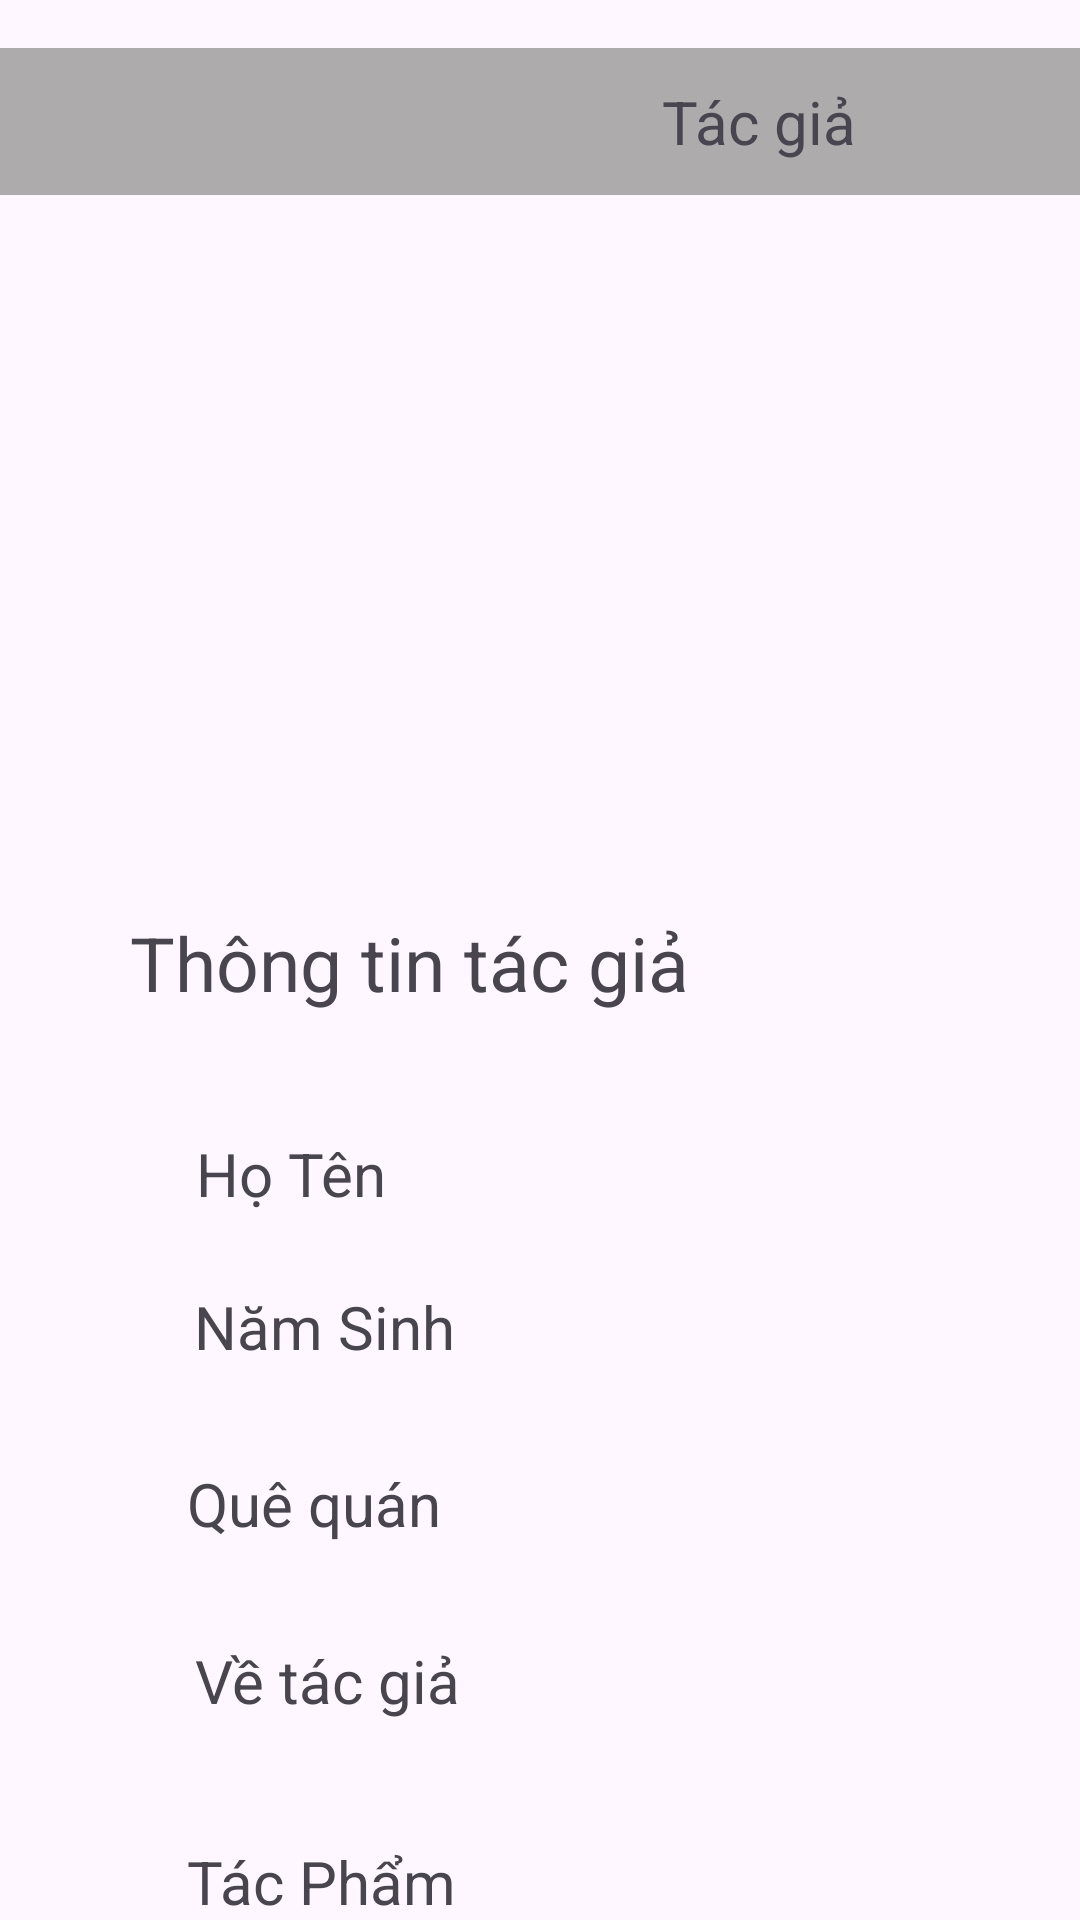

Here is an Android app screen rendered from its layout file. Give the layout XML and the strings, colors and styles it references.
<!-- AndroidManifest.xml: application theme Theme.Train123 -->
<!-- res/layout/activity_main.xml -->
<?xml version="1.0" encoding="utf-8"?>
<androidx.constraintlayout.widget.ConstraintLayout xmlns:android="http://schemas.android.com/apk/res/android"
    xmlns:app="http://schemas.android.com/apk/res-auto"
    xmlns:tools="http://schemas.android.com/tools"
    android:id="@+id/main"
    android:layout_width="match_parent"
    android:layout_height="match_parent"
    tools:context=".MainActivity">


    <androidx.constraintlayout.widget.ConstraintLayout
        android:id="@+id/constraintLayout"
        android:layout_width="383dp"
        android:layout_height="49dp"

        android:layout_marginTop="16dp"
        android:background="#ADABAB"
        app:layout_constraintEnd_toEndOf="parent"
        app:layout_constraintHorizontal_bias="0.428"
        app:layout_constraintStart_toStartOf="parent"
        app:layout_constraintTop_toTopOf="parent">


        <TextView
            android:id="@+id/textView"
            android:layout_width="wrap_content"
            android:layout_height="wrap_content"
            android:layout_marginStart="164dp"
            android:text="Tác giả"
            android:textSize="20sp"
            app:layout_constraintBottom_toBottomOf="parent"
            app:layout_constraintStart_toEndOf="@+id/imgMenu"
            app:layout_constraintTop_toTopOf="parent" />

        <ImageView
            android:id="@+id/imgMenu"
            android:layout_width="50dp"
            android:layout_height="30dp"
            android:layout_marginStart="16dp"
            app:layout_constraintBottom_toBottomOf="parent"
            app:layout_constraintStart_toStartOf="parent"
            app:layout_constraintTop_toTopOf="parent"
            app:layout_constraintVertical_bias="0.421"
            app:srcCompat="@drawable/menu" />

        <ImageView
            android:id="@+id/imgUserName"
            android:layout_width="27dp"
            android:layout_height="28dp"
            android:layout_marginStart="28dp"
            app:layout_constraintBottom_toBottomOf="parent"
            app:layout_constraintEnd_toEndOf="parent"
            app:layout_constraintHorizontal_bias="0.0"
            app:layout_constraintStart_toEndOf="@+id/textView"
            app:layout_constraintTop_toTopOf="parent"
            app:srcCompat="@drawable/user"
            />
    </androidx.constraintlayout.widget.ConstraintLayout>

    <ImageView
        android:id="@+id/imageView"
        android:layout_width="165dp"
        android:layout_height="123dp"
        android:layout_marginTop="48dp"
        app:layout_constraintEnd_toEndOf="parent"
        app:layout_constraintHorizontal_bias="0.498"
        app:layout_constraintStart_toStartOf="parent"
        app:layout_constraintTop_toBottomOf="@+id/constraintLayout"
        app:srcCompat="@drawable/user" />

    <TextView
        android:id="@+id/textView2"
        android:layout_width="wrap_content"
        android:layout_height="wrap_content"
        android:layout_marginTop="68dp"
        android:text="Thông tin tác giả"
        android:textSize="25sp"
        app:layout_constraintEnd_toEndOf="parent"
        app:layout_constraintHorizontal_bias="0.249"
        app:layout_constraintStart_toStartOf="parent"
        app:layout_constraintTop_toBottomOf="@+id/imageView" />

    <TextView
        android:id="@+id/tvTheLoai"
        android:layout_width="wrap_content"
        android:layout_height="wrap_content"
        android:layout_marginTop="28dp"
        android:text="Thể loại"
        android:textSize="20sp"
        app:layout_constraintBottom_toBottomOf="parent"
        app:layout_constraintEnd_toEndOf="parent"
        app:layout_constraintHorizontal_bias="0.226"
        app:layout_constraintStart_toStartOf="parent"
        app:layout_constraintTop_toBottomOf="@+id/tvTacPham"
        app:layout_constraintVertical_bias="0.1" />

    <TextView
        android:id="@+id/tvYear"
        android:layout_width="wrap_content"
        android:layout_height="wrap_content"
        android:layout_marginTop="24dp"
        android:text="Năm Sinh"
        android:textSize="20sp"
        app:layout_constraintEnd_toEndOf="parent"
        app:layout_constraintHorizontal_bias="0.237"
        app:layout_constraintStart_toStartOf="parent"
        app:layout_constraintTop_toBottomOf="@+id/tvHoTen" />

    <TextView
        android:id="@+id/tvQueQuan"
        android:layout_width="wrap_content"
        android:layout_height="wrap_content"
        android:layout_marginTop="32dp"
        android:text="Quê quán"
        android:textSize="20sp"
        app:layout_constraintEnd_toEndOf="parent"
        app:layout_constraintHorizontal_bias="0.226"
        app:layout_constraintStart_toStartOf="parent"
        app:layout_constraintTop_toBottomOf="@+id/tvYear" />

    <TextView
        android:id="@+id/tvHoTen"
        android:layout_width="wrap_content"
        android:layout_height="wrap_content"
        android:layout_marginTop="40dp"
        android:text="Họ Tên"
        android:textSize="20sp"
        app:layout_constraintEnd_toEndOf="parent"
        app:layout_constraintHorizontal_bias="0.221"
        app:layout_constraintStart_toStartOf="parent"
        app:layout_constraintTop_toBottomOf="@+id/textView2" />

    <TextView
        android:id="@+id/tvTacPham"
        android:layout_width="wrap_content"
        android:layout_height="wrap_content"
        android:layout_marginTop="40dp"
        android:text="Tác Phẩm"
        android:textSize="20sp"
        app:layout_constraintEnd_toEndOf="parent"
        app:layout_constraintHorizontal_bias="0.23"
        app:layout_constraintStart_toStartOf="parent"
        app:layout_constraintTop_toBottomOf="@+id/tvTacgia" />

    <TextView
        android:id="@+id/tvTacgia"
        android:layout_width="wrap_content"
        android:layout_height="wrap_content"
        android:layout_marginTop="32dp"
        android:text="Về tác giả"
        android:textSize="20sp"
        app:layout_constraintEnd_toEndOf="parent"
        app:layout_constraintHorizontal_bias="0.239"
        app:layout_constraintStart_toStartOf="parent"
        app:layout_constraintTop_toBottomOf="@+id/tvQueQuan" />

</androidx.constraintlayout.widget.ConstraintLayout>
<!-- resources referenced by this layout -->
<resources>
  <style name="Theme.Train123" parent="Base.Theme.Train123" />
  <style name="Base.Theme.Train123" parent="Theme.Material3.DayNight.NoActionBar">
          
          
      </style>
</resources>
